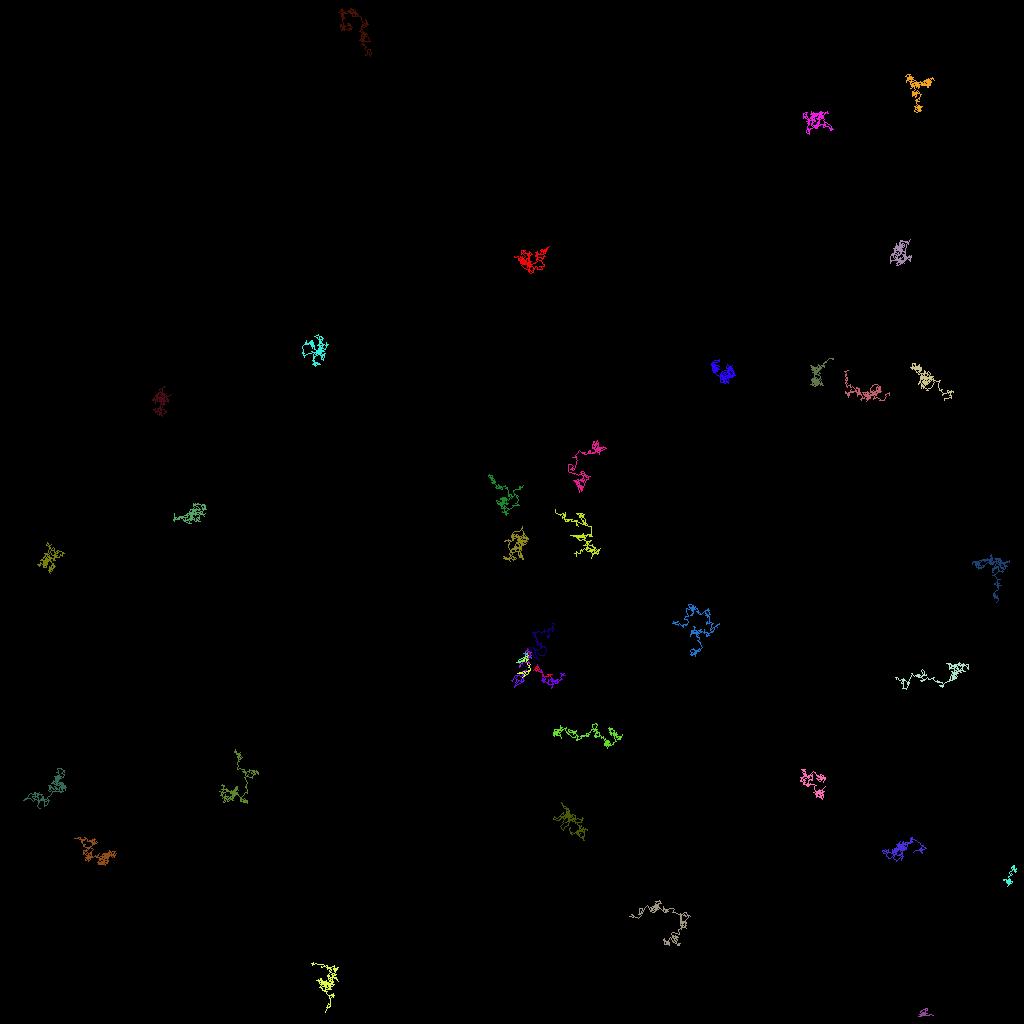

Data behind this chart, as committed beside it:
traj_idx, frame, x, y, z
300, 15, 70.02, 84.97, 0.0
301, 81, 67.37, 83.14, 0.0
24, 0, 125.4, 109.8, 0.0
24, 1, 125.6, 109.8, 0.0
24, 2, 126, 110, 0.0
24, 3, 125.8, 110.1, 0.0
24, 4, 125.7, 110.1, 0.0
24, 5, 125.7, 110, 0.0
24, 6, 125.5, 109.9, 0.0
24, 7, 125.4, 110, 0.0
24, 8, 125.6, 109.9, 0.0
24, 9, 125.9, 110, 0.0
24, 10, 125.8, 110.3, 0.0
24, 11, 125.9, 110.1, 0.0
24, 12, 126.1, 109.9, 0.0
24, 13, 126, 110.1, 0.0
24, 14, 126.1, 110.3, 0.0
24, 15, 126, 110.2, 0.0
24, 16, 126, 110.1, 0.0
24, 17, 126.1, 110.3, 0.0
24, 18, 125.9, 110.2, 0.0
24, 19, 126, 110, 0.0
24, 20, 126.2, 109.9, 0.0
24, 21, 126, 109.9, 0.0
24, 22, 126.1, 109.8, 0.0
24, 23, 126.2, 109.9, 0.0
24, 24, 126.3, 110, 0.0
24, 25, 126.2, 109.9, 0.0
24, 26, 126.3, 110.1, 0.0
24, 27, 126.4, 110.1, 0.0
24, 28, 126.5, 110.2, 0.0
24, 29, 126.5, 110.3, 0.0
24, 30, 126.1, 110.5, 0.0
24, 31, 126, 110.3, 0.0
24, 32, 125.9, 110.1, 0.0
24, 33, 126, 110.3, 0.0
24, 34, 126, 110.2, 0.0
24, 35, 126, 110.5, 0.0
24, 36, 126.1, 110.1, 0.0
24, 37, 125.9, 110.4, 0.0
24, 38, 126, 110.5, 0.0
24, 39, 126, 110.6, 0.0
24, 40, 125.9, 110.8, 0.0
24, 41, 126, 110.6, 0.0
24, 42, 126.2, 110.5, 0.0
24, 43, 126.3, 110.2, 0.0
24, 44, 126, 110.1, 0.0
24, 45, 126, 110.1, 0.0
24, 46, 126.2, 109.8, 0.0
24, 47, 126.1, 109.9, 0.0
24, 48, 126.1, 109.9, 0.0
24, 49, 126, 109.5, 0.0
24, 50, 126.5, 109.2, 0.0
24, 51, 126.3, 109.2, 0.0
24, 52, 126.2, 109.2, 0.0
24, 53, 126.1, 109.1, 0.0
24, 54, 126.1, 109.1, 0.0
24, 55, 126.2, 109.1, 0.0
24, 56, 126.3, 108.9, 0.0
24, 57, 126.5, 108.7, 0.0
... 6,222 more rows
